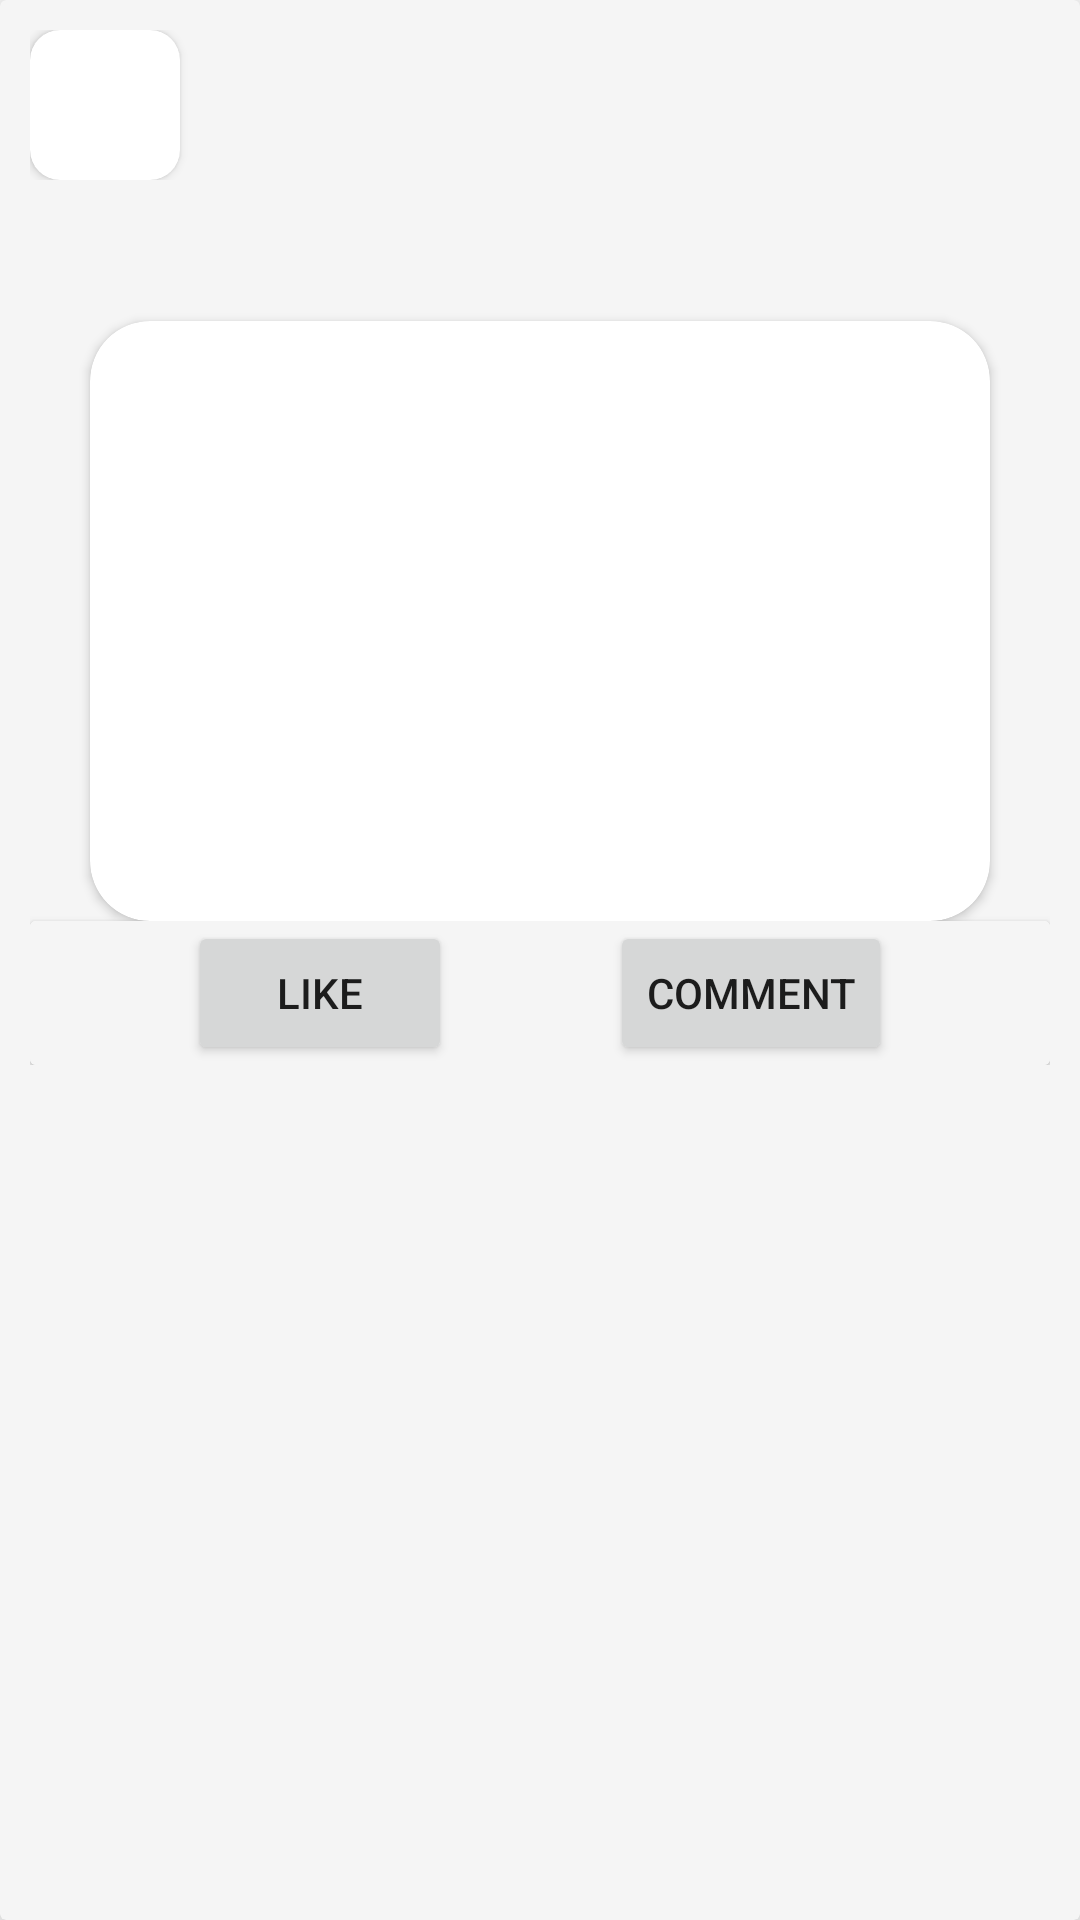

This screen was rendered from an Android layout file. Write that file and the resources it references.
<!-- AndroidManifest.xml: application theme Theme.SocialFrame -->
<!-- res/layout/post_layout.xml -->
<?xml version="1.0" encoding="utf-8"?>
<androidx.cardview.widget.CardView xmlns:android="http://schemas.android.com/apk/res/android"
    xmlns:app="http://schemas.android.com/apk/res-auto"
    xmlns:tools="http://schemas.android.com/tools"
    android:layout_width="match_parent"
    android:layout_height="wrap_content"
    app:cardBackgroundColor="#f5f5f5"
    app:cardElevation="10dp">

    <LinearLayout
        android:layout_width="match_parent"
        android:layout_height="match_parent"
        android:orientation="vertical"
        android:padding="10dp">

        <androidx.constraintlayout.widget.ConstraintLayout
            android:layout_width="match_parent"
            android:layout_height="wrap_content"
            android:background="#f5f5f5">

            <androidx.cardview.widget.CardView
                android:id="@+id/titlecont"
                android:layout_width="50dp"
                android:layout_height="50dp"
                app:cardCornerRadius="10dp"
                app:layout_constraintBottom_toBottomOf="parent"
                app:layout_constraintHorizontal_chainStyle="spread_inside"
                app:layout_constraintStart_toStartOf="parent"
                app:layout_constraintTop_toTopOf="parent">

                <ImageView
                    android:id="@+id/userimage"
                    android:layout_width="match_parent"
                    android:layout_height="match_parent"
                    android:scaleType="fitXY"
                    app:srcCompat="@drawable/empty_profile" />
            </androidx.cardview.widget.CardView>

            <TextView
                android:id="@+id/username"
                android:layout_width="wrap_content"
                android:layout_height="wrap_content"
                android:layout_marginStart="28dp"
                android:fontFamily="@font/baloo"
                android:textColor="@color/black"
                android:textSize="20sp"
                app:layout_constraintBottom_toBottomOf="parent"
                app:layout_constraintEnd_toEndOf="parent"
                app:layout_constraintHorizontal_bias="0.0"
                app:layout_constraintStart_toEndOf="@id/titlecont"
                app:layout_constraintTop_toTopOf="parent" />
        </androidx.constraintlayout.widget.ConstraintLayout>

        <androidx.constraintlayout.widget.ConstraintLayout
            android:layout_width="match_parent"
            android:layout_height="wrap_content"
            android:background="#f5f5f5">

            <androidx.cardview.widget.CardView
                android:id="@+id/imgcontainer"
                android:layout_width="300dp"
                android:layout_height="200dp"
                android:layout_marginTop="10dp"
                app:cardCornerRadius="20dp"
                app:layout_constraintEnd_toEndOf="parent"
                app:layout_constraintStart_toStartOf="parent"
                app:layout_constraintTop_toBottomOf="@+id/postheading">

                <ImageView
                    android:id="@+id/postimage"
                    android:layout_width="match_parent"
                    android:layout_height="match_parent"
                    android:scaleType="fitXY"
                    tools:srcCompat="@tools:sample/avatars" />
            </androidx.cardview.widget.CardView>

            <TextView
                android:id="@+id/postheading"
                android:layout_width="wrap_content"
                android:layout_height="wrap_content"
                android:layout_marginTop="10dp"
                android:fontFamily="sans-serif"
                android:textColor="@color/black"
                android:textSize="20sp"
                app:layout_constraintEnd_toEndOf="parent"
                app:layout_constraintStart_toStartOf="parent"
                app:layout_constraintTop_toTopOf="parent" />

            <androidx.cardview.widget.CardView
                android:layout_width="match_parent"
                android:layout_height="wrap_content"
                app:layout_constraintEnd_toEndOf="parent"
                app:layout_constraintStart_toStartOf="parent"
                app:layout_constraintTop_toBottomOf="@id/imgcontainer">

                <androidx.constraintlayout.widget.ConstraintLayout
                    android:id="@+id/linearLayout"
                    android:layout_width="match_parent"
                    android:layout_height="match_parent"
                    android:background="#f5f5f5"
                    android:gravity="center">

                    <Button
                        android:id="@+id/likebtn"
                        android:layout_width="wrap_content"
                        android:layout_height="wrap_content"
                        android:text="Like"
                        app:icon="@drawable/ic_baseline_check_circle_24"
                        app:iconGravity="end"
                        app:layout_constraintBottom_toBottomOf="parent"
                        app:layout_constraintEnd_toStartOf="@+id/commentbtn"
                        app:layout_constraintHorizontal_bias="0.5"
                        app:layout_constraintStart_toStartOf="parent"
                        app:layout_constraintTop_toTopOf="parent" />

                    <Button
                        android:id="@+id/commentbtn"
                        android:layout_width="wrap_content"
                        android:layout_height="wrap_content"
                        android:foregroundGravity="center"
                        android:text="Comment"
                        app:icon="@drawable/ic_baseline_add_comment_24"
                        app:iconGravity="end"
                        app:layout_constraintBottom_toBottomOf="parent"
                        app:layout_constraintEnd_toEndOf="parent"
                        app:layout_constraintHorizontal_bias="0.5"
                        app:layout_constraintStart_toEndOf="@+id/likebtn"
                        app:layout_constraintTop_toTopOf="parent" />
                </androidx.constraintlayout.widget.ConstraintLayout>

            </androidx.cardview.widget.CardView>
        </androidx.constraintlayout.widget.ConstraintLayout>
    </LinearLayout>

</androidx.cardview.widget.CardView>
<!-- resources referenced by this layout -->
<resources>
  <color name="black">#FF000000</color>
  <style name="Theme.SocialFrame" parent="Theme.MaterialComponents.DayNight.NoActionBar">
          
          <item name="colorPrimary">@color/fore_500</item>
          <item name="colorPrimaryVariant">@color/fore_700</item>
          <item name="colorOnPrimary">@color/white</item>
          
          <item name="colorSecondary">@color/teal_200</item>
          <item name="colorSecondaryVariant">@color/teal_700</item>
          <item name="colorOnSecondary">@color/black</item>
          
          <item name="android:statusBarColor" tools:targetApi="l">?attr/colorPrimaryVariant</item>
          
      </style>
  <color name="fore_500">#04BF90</color>
  <color name="fore_700">#02B387</color>
  <color name="white">#FFFFFFFF</color>
  <color name="teal_200">#FF03DAC5</color>
  <color name="teal_700">#FF018786</color>
</resources>
